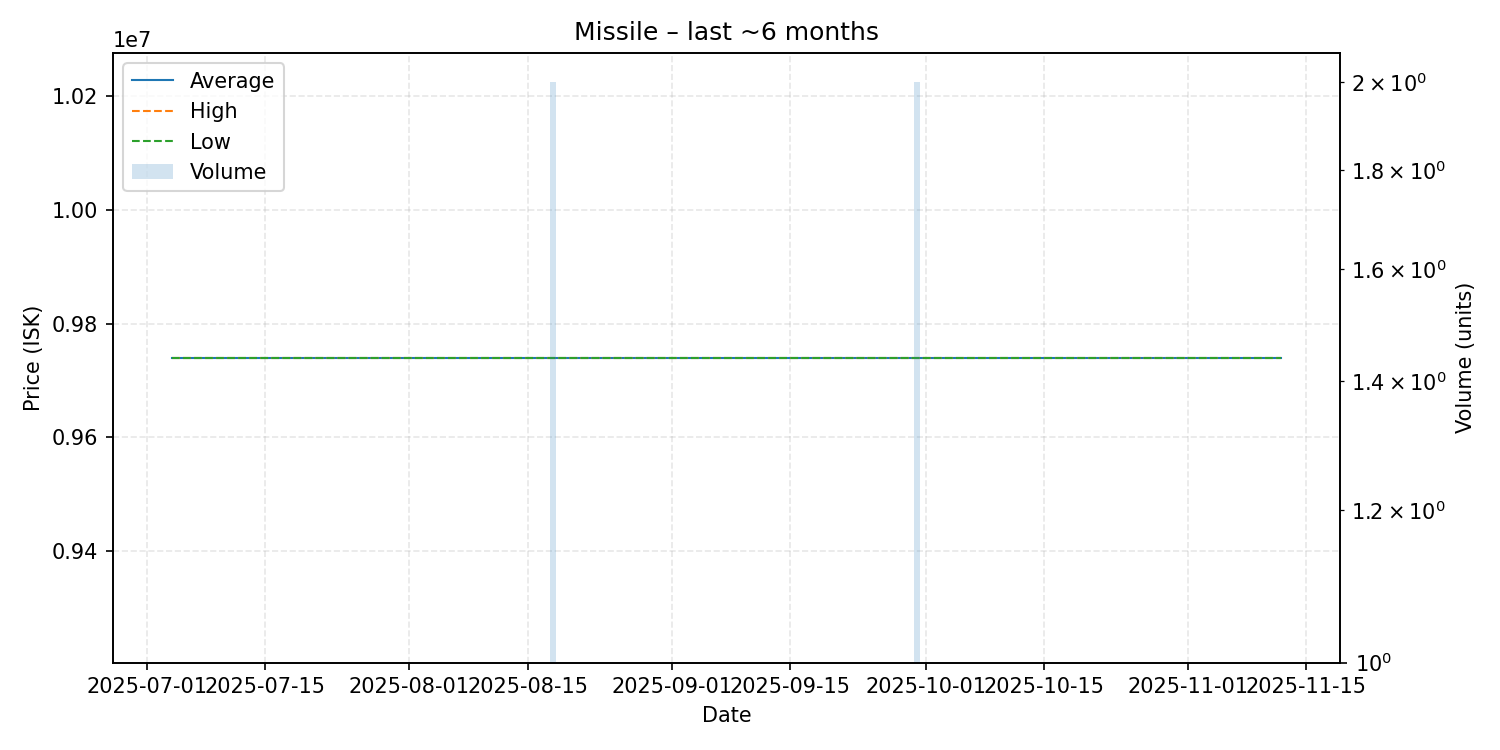

The file beside this chart, header and first rows:
date, average, highest, lowest, order_count, volume
2025-07-04, 9740000, 9740000, 9740000, 1, 1
2025-07-13, 9740000, 9740000, 9740000, 1, 1
2025-08-03, 9740000, 9740000, 9740000, 1, 1
2025-08-05, 9740000, 9740000, 9740000, 1, 1
2025-08-18, 9740000, 9740000, 9740000, 1, 2
2025-08-22, 9740000, 9740000, 9740000, 1, 1
2025-08-26, 9740000, 9740000, 9740000, 1, 1
2025-08-30, 9740000, 9740000, 9740000, 1, 1
2025-09-01, 9740000, 9740000, 9740000, 1, 1
2025-09-07, 9740000, 9740000, 9740000, 1, 1
2025-09-08, 9740000, 9740000, 9740000, 1, 1
2025-09-11, 9740000, 9740000, 9740000, 1, 1
2025-09-12, 9740000, 9740000, 9740000, 1, 1
2025-09-16, 9740000, 9740000, 9740000, 1, 1
2025-09-19, 9740000, 9740000, 9740000, 1, 1
2025-09-22, 9740000, 9740000, 9740000, 1, 1
2025-09-30, 9740000, 9740000, 9740000, 1, 2
2025-10-12, 9740000, 9740000, 9740000, 1, 1
2025-10-23, 9740000, 9740000, 9740000, 1, 1
2025-10-26, 9740000, 9740000, 9740000, 1, 1
2025-11-09, 9740000, 9740000, 9740000, 1, 1
2025-11-12, 9740000, 9740000, 9740000, 1, 1
